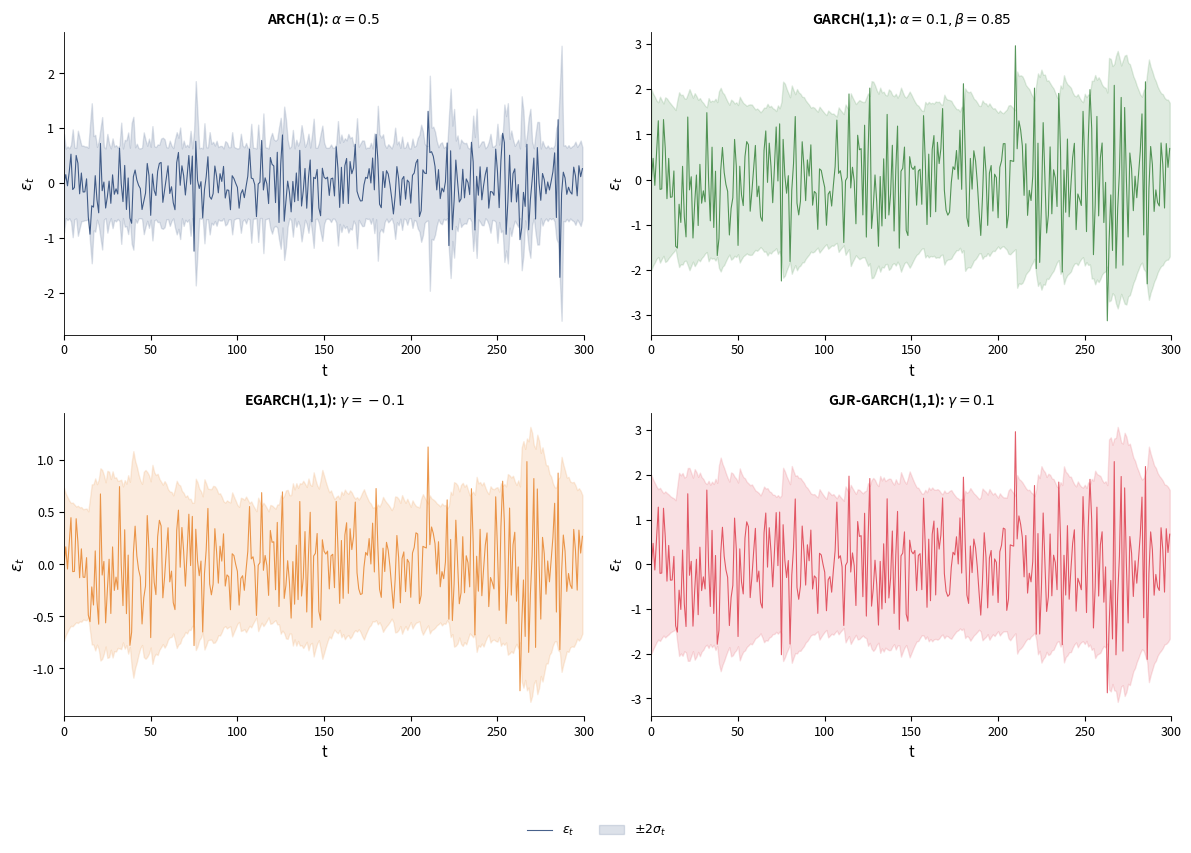

Write the Python code that produced this figure.
!pip install numpy pandas matplotlib scipy -q

import warnings
warnings.filterwarnings('ignore')

import numpy as np
import pandas as pd
import matplotlib.pyplot as plt
import matplotlib.dates as mdates
from scipy import stats
# Chart style
BLUE = '#1A3A6E'; RED = '#DC3545'; GREEN = '#2E7D32'
ORANGE = '#E67E22'; GRAY = '#666666'; PURPLE = '#8E44AD'

plt.rcParams.update({
    'figure.facecolor': 'none', 'axes.facecolor': 'none',
    'savefig.facecolor': 'none', 'savefig.transparent': True,
    'axes.grid': False, 'font.size': 10, 'axes.labelsize': 11,
    'axes.titlesize': 12, 'legend.fontsize': 9, 'xtick.labelsize': 9,
    'ytick.labelsize': 9, 'axes.spines.top': False, 'axes.spines.right': False,
    'lines.linewidth': 1.0, 'axes.linewidth': 0.6,
    'legend.facecolor': 'none', 'legend.framealpha': 0, 'legend.edgecolor': 'none',
    'figure.dpi': 150,
})

def save_chart(fig, name):
    fig.savefig(f'{name}.pdf', bbox_inches='tight', transparent=True, dpi=150)
    fig.savefig(f'{name}.png', bbox_inches='tight', transparent=True, dpi=150)
    print(f'Saved: {name}')

def legend_bottom(ax, ncol=2, y=-0.18):
    ax.legend(loc='upper center', bbox_to_anchor=(0.5, y), ncol=ncol, frameon=False)

# Simulation helpers
def simulate_arch(n=500, omega=0.1, alpha=0.7, seed=42):
    np.random.seed(seed)
    sigma2 = np.zeros(n); eps = np.zeros(n)
    sigma2[0] = omega / max(1 - alpha, 0.01)
    for t in range(1, n):
        sigma2[t] = omega + alpha * eps[t-1]**2
        eps[t] = np.sqrt(max(sigma2[t], 1e-8)) * np.random.randn()
    return eps, np.sqrt(np.maximum(sigma2, 1e-8))

def simulate_garch(n=500, omega=0.05, alpha=0.1, beta=0.85, seed=42):
    np.random.seed(seed)
    sigma2 = np.zeros(n); eps = np.zeros(n)
    ab = alpha + beta
    sigma2[0] = omega / max(1 - ab, 0.01) if ab < 1 else omega
    for t in range(1, n):
        sigma2[t] = omega + alpha * eps[t-1]**2 + beta * sigma2[t-1]
        eps[t] = np.sqrt(max(sigma2[t], 1e-8)) * np.random.randn()
    return eps, np.sqrt(np.maximum(sigma2, 1e-8))

def simulate_egarch(n=500, omega=-0.1, alpha=0.2, gamma=-0.1, beta=0.95, seed=42):
    np.random.seed(seed)
    log_sigma2 = np.zeros(n); sigma = np.zeros(n); eps = np.zeros(n)
    E_abs_z = np.sqrt(2 / np.pi)
    log_sigma2[0] = omega / max(1 - beta, 0.01) if beta < 1 else omega
    sigma[0] = np.exp(log_sigma2[0] / 2)
    for t in range(1, n):
        z_prev = eps[t-1] / sigma[t-1] if sigma[t-1] > 0 else 0
        log_sigma2[t] = omega + alpha * (np.abs(z_prev) - E_abs_z) + gamma * z_prev + beta * log_sigma2[t-1]
        sigma[t] = np.exp(log_sigma2[t] / 2)
        eps[t] = sigma[t] * np.random.randn()
    return eps, sigma

def simulate_gjr_garch(n=500, omega=0.05, alpha=0.05, gamma=0.1, beta=0.85, seed=42):
    np.random.seed(seed)
    sigma2 = np.zeros(n); eps = np.zeros(n)
    denom = 1 - alpha - gamma / 2 - beta
    sigma2[0] = omega / max(denom, 0.01) if denom > 0 else omega
    for t in range(1, n):
        I = 1 if eps[t-1] < 0 else 0
        sigma2[t] = omega + alpha * eps[t-1]**2 + gamma * eps[t-1]**2 * I + beta * sigma2[t-1]
        eps[t] = np.sqrt(max(sigma2[t], 1e-8)) * np.random.randn()
    return eps, np.sqrt(np.maximum(sigma2, 1e-8))

# GARCH family comparison
n = 300
models_data = [
    ('ARCH(1): $\\alpha = 0.5$', simulate_arch(n=n, alpha=0.5), BLUE),
    ('GARCH(1,1): $\\alpha=0.1, \\beta=0.85$', simulate_garch(n=n, alpha=0.1, beta=0.85), GREEN),
    ('EGARCH(1,1): $\\gamma=-0.1$', simulate_egarch(n=n, gamma=-0.1), ORANGE),
    ('GJR-GARCH(1,1): $\\gamma=0.1$', simulate_gjr_garch(n=n, gamma=0.1), RED)
]

fig, axes = plt.subplots(2, 2, figsize=(12, 8))
for ax, (title, (eps, sigma), color) in zip(axes.flat, models_data):
    ax.plot(eps, color=color, alpha=0.8, lw=0.8, label='$\\varepsilon_t$')
    ax.fill_between(range(n), -2*sigma, 2*sigma, color=color, alpha=0.15, label='$\\pm 2\\sigma_t$')
    ax.set_title(title, fontweight='bold', fontsize=10)
    ax.set_xlabel('t'); ax.set_ylabel('$\\varepsilon_t$')
    ax.set_xlim(0, n)

handles, labels = axes[0, 0].get_legend_handles_labels()
fig.legend(handles, labels, loc='upper center', bbox_to_anchor=(0.5, -0.02), ncol=2, frameon=False)
fig.tight_layout(); fig.subplots_adjust(bottom=0.10)
save_chart(fig, 'garch_family_comparison'); plt.show()